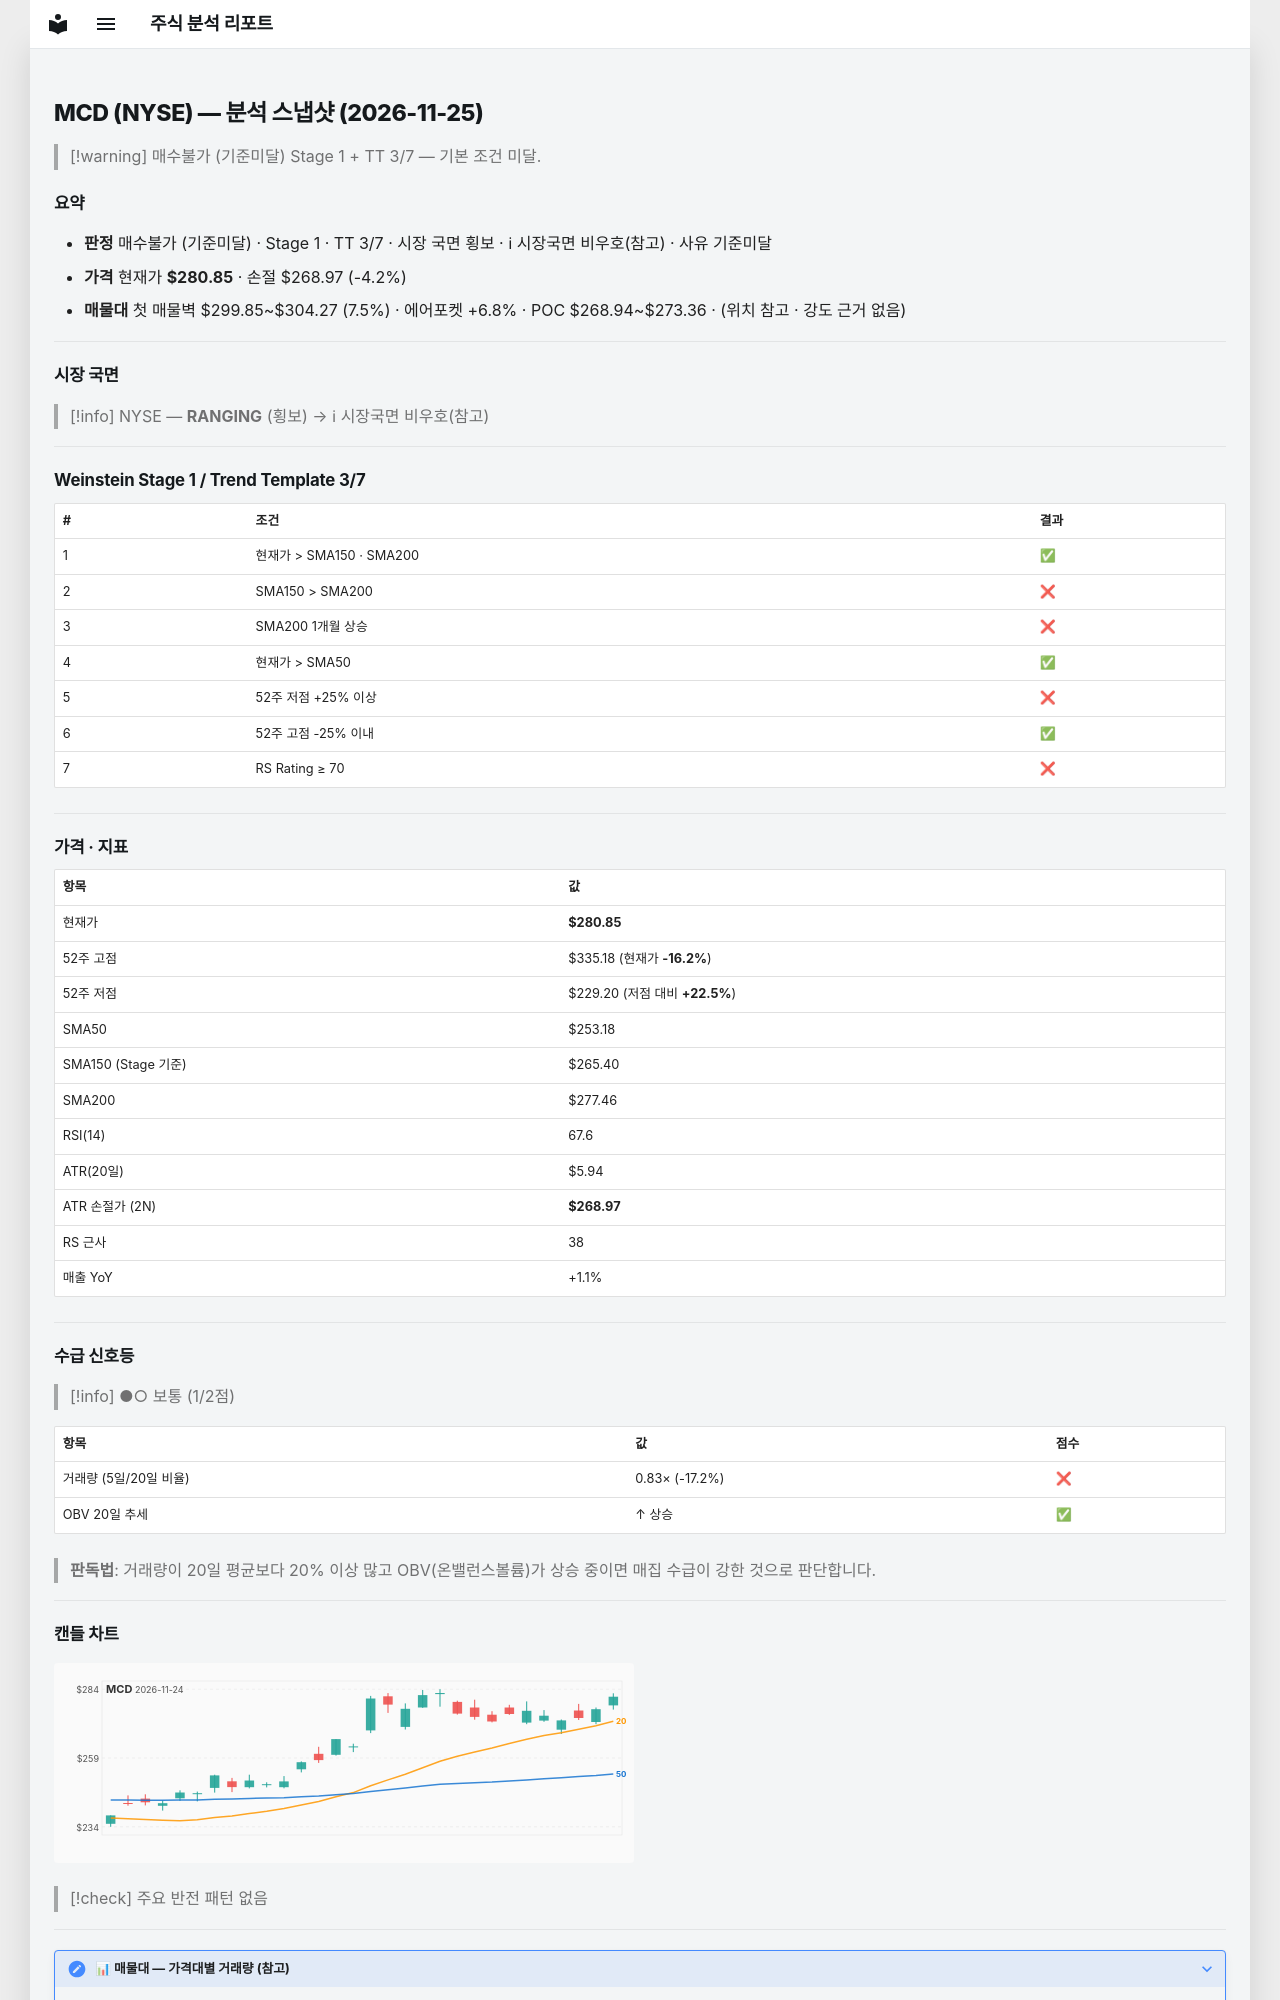

repository: soloandco/stock-reports · page: snapshots/MCD-2026-11-25/index.html · generator: mkdocs

---
type: analysis-snapshot
title: MCD 분석 스냅샷
ticker: MCD
market: NYSE
created: 2026-11-25
updated: 2026-11-25
bar-date: 2026-11-24
verdict: 매수불가
verdict-reason: 기준미달
real-rr: 0.54
sma50-gap-pct: 10.9
weekly-position: 저항대아래
weekly-overhead-price: 287.25
weekly-overhead-pct: 2.3
stage: 1
trend-template-score: 3
tt-max: 7
ma-set: sma-50-150-200
price: 280.8500061035156
stop-price: 268.96776017662705
market-regime: RANGING
supply-demand-score: 1/2
supply-demand-label: 보통
status: tracking
tags:
  - stock-agent
  - watchlist
  - MCD
  - analysis
related:
  - "[[analysis-template]]"
---

# MCD (NYSE) — 분석 스냅샷 (2026-11-25)

> [!warning] 매수불가 (기준미달)
> Stage 1 + TT 3/7 — 기본 조건 미달.

## 요약

- **판정** 매수불가 (기준미달) · Stage 1 · TT 3/7 · 시장 국면 횡보 · ℹ 시장국면 비우호(참고) · 사유 기준미달
- **가격** 현재가 **$280.85** · 손절 $268.97 (-4.2%)
- **매물대** 첫 매물벽 $299.85~$304.27 (7.5%) · 에어포켓 +6.8% · POC $268.94~$273.36 · (위치 참고 · 강도 근거 없음)

---

## 시장 국면

> [!info] NYSE — **RANGING** (횡보) → ℹ 시장국면 비우호(참고)

---

## Weinstein Stage 1 / Trend Template 3/7

| # | 조건 | 결과 |
|---|------|------|
| 1 | 현재가 > SMA150 · SMA200 | ✅ |
| 2 | SMA150 > SMA200 | ❌ |
| 3 | SMA200 1개월 상승 | ❌ |
| 4 | 현재가 > SMA50 | ✅ |
| 5 | 52주 저점 +25% 이상 | ❌ |
| 6 | 52주 고점 -25% 이내 | ✅ |
| 7 | RS Rating ≥ 70 | ❌ |

---

## 가격 · 지표

| 항목 | 값 |
|------|---|
| 현재가 | **$280.85** |
| 52주 고점 | $335.18 (현재가 **-16.2%**) |
| 52주 저점 | $229.20 (저점 대비 **+22.5%**) |
| SMA50 | $253.18 |
| SMA150 (Stage 기준) | $265.40 |
| SMA200 | $277.46 |
| RSI(14) | 67.6 |
| ATR(20일) | $5.94 |
| ATR 손절가 (2N) | **$268.97** |
| RS 근사 | 38 |
| 매출 YoY | +1.1% |

---
## 수급 신호등

> [!info] ●○ 보통 (1/2점)

| 항목 | 값 | 점수 |
|------|------|------|
| 거래량 (5일/20일 비율) | 0.83× (-17.2%) | ❌ |
| OBV 20일 추세 | ↑ 상승 | ✅ |

> **판독법**: 거래량이 20일 평균보다 20% 이상 많고 OBV(온밸런스볼륨)가 상승 중이면 매집 수급이 강한 것으로 판단합니다.

---
